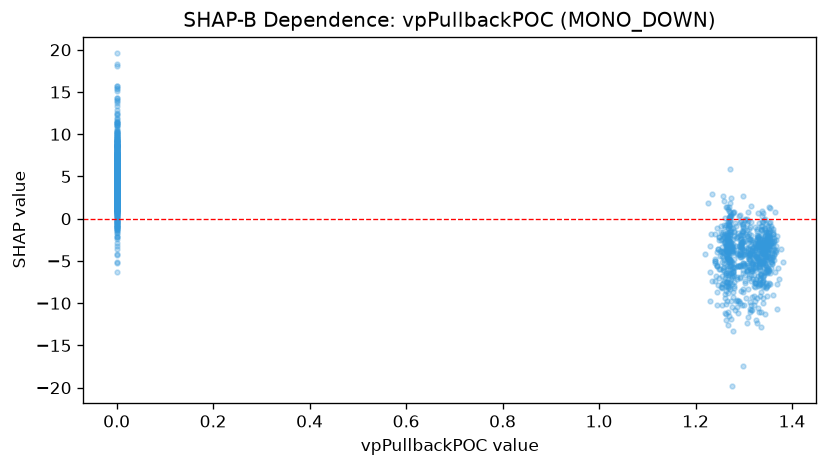

The data file committed next to this chart (first rows):
feature_value, shap_value
0.0, 2.735
0.0, 8.596
0.0, 6.035
1.27, -2.737
0.0, 3.157
1.272, -3.023
1.27, -6.508
0.0, 5.92
0.0, 3.32
0.0, 3.613
1.272, 1.913
1.275, -5.068
0.0, 6.936
1.27, -4.459
0.0, 9.189
0.0, 4.021
1.26, -5.273
1.268, -5.775
1.265, -1.939
1.268, -3.899
0.0, 2.852
1.267, -2.699
1.271, -5.908
1.272, -1.847
0.0, 1.796
1.27, -8.088
1.27, 5.838
0.0, 0.6524
0.0, 2.556
0.0, 3.594
0.0, 1.797
0.0, 4.718
1.271, -0.1754
1.269, -0.7743
0.0, 3.199
1.267, 1.143
0.0, 5.956
0.0, 2.553
0.0, 7.334
0.0, 1.909
1.259, -5.742
1.26, -2.131
0.0, -0.6252
1.263, -3.858
0.0, 7.462
1.263, -3.005
0.0, 2.255
1.263, -4.291
0.0, 7.616
1.261, -0.9957
0.0, 4.522
1.256, -3.964
1.256, -1.595
0.0, 5.06
1.256, -6.045
0.0, 3.471
1.258, -2.742
0.0, 7.262
0.0, 1.159
1.263, -3.203
... 1,366 more rows
